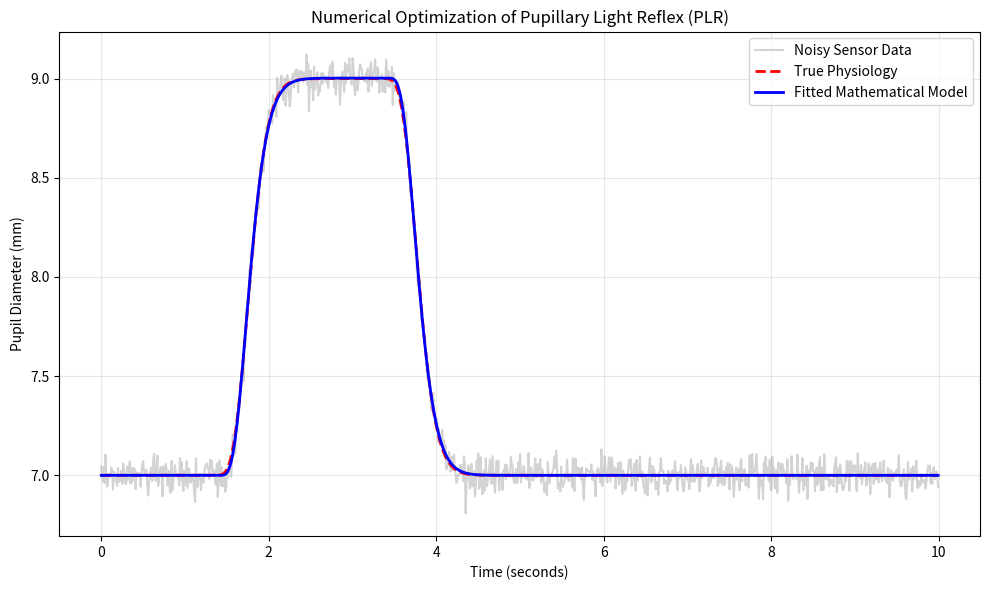

The matplotlib source for this figure:
import numpy as np
import matplotlib.pyplot as plt
from scipy.signal import convolve
from scipy.optimize import curve_fit


# Task 2.1: Mathematical Formulation
def pupillary_response_function(t, latency, n, tau, amplitude):
    """
    Generates the Pupillary Response Function (PRF).
    """
    prf = np.zeros_like(t)
    valid_indices = t >= latency

    t_val = t[valid_indices] - latency

    # Avoid numerical instability with very large powers by clipping
    t_val_clipped = np.clip(t_val, 0, 10)
    prf_raw = (t_val_clipped ** n) * np.exp(-t_val_clipped / tau)

    prf[valid_indices] = amplitude * prf_raw

    # Normalize
    area = np.sum(np.abs(prf))
    if area > 0:
        prf = (prf / area) * np.abs(amplitude) * np.sign(amplitude)

    return prf


# Task 2.2: Synthetic Stimulus & Data Generation
def generate_synthetic_plr_data():
    """ Simulates step light stimulus and noisy biological observation. """
    fs = 100
    t = np.arange(0, 10, 1 / fs)

    stimulus = np.zeros_like(t)
    stimulus[(t >= 1.0) & (t <= 3.0)] = 1.0

    # True physiological parameters
    true_params = {'latency': 0.25, 'n': 10.0, 'tau': 0.05, 'amplitude': -2.0, 'baseline': 7.0}

    prf_kernel = pupillary_response_function(t, true_params['latency'], true_params['n'], true_params['tau'],
                                             true_params['amplitude'])
    pupil_change = convolve(stimulus, prf_kernel, mode='full')[:len(t)]

    true_signal = true_params['baseline'] + pupil_change
    noisy_pupil = true_signal + np.random.normal(0, 0.05, len(t))

    return t, stimulus, noisy_pupil, true_signal, true_params


# Task 2.3: Numerical Optimization & Fitting
def fit_physiological_model(t, stimulus, noisy_data):
    """
    Solves the inverse problem: Extracts hidden physiological parameters from noisy data.
    """

    # 1. Define the forward model closure so curve_fit can use the known stimulus
    def forward_model(t_func, latency, n, tau, amplitude, baseline):
        kernel = pupillary_response_function(t_func, latency, n, tau, amplitude)
        pupil_response = convolve(stimulus, kernel, mode='full')[:len(t_func)]
        return baseline + pupil_response

    # 2. Initial Guesses (p0) and Biological Bounds
    # Parameters: [latency, n, tau, amplitude, baseline]
    p0 = [0.2, 8.0, 0.1, -1.0, 6.0]

    # Bounds prevent the optimizer from testing biologically impossible values (e.g., negative latency)
    bounds = (
        [0.1, 5.0, 0.01, -5.0, 4.0],  # Lower bounds
        [0.5, 15.0, 0.2, -0.1, 9.0]  # Upper bounds
    )

    # 3. Non-linear Least Squares Optimization
    print("Starting numerical optimization (Curve Fitting)...")
    optimized_params, covariance = curve_fit(forward_model, t, noisy_data, p0=p0, bounds=bounds)

    # 4. Generate the fitted curve using the discovered parameters
    fitted_curve = forward_model(t, *optimized_params)

    return optimized_params, fitted_curve


# Execution and visualization block
if __name__ == "__main__":
    # Generate data
    t, stim, noisy_pupil, true_signal, true_params = generate_synthetic_plr_data()

    # Run Optimizer
    fitted_params, fitted_curve = fit_physiological_model(t, stim, noisy_pupil)

    # Print results comparison
    print("\n--- Optimization Results ---")
    param_names = ['Latency (s)', 'Shape (n)', 'Time Const (tau)', 'Amplitude', 'Baseline (mm)']
    true_vals = list(true_params.values())
    for i, name in enumerate(param_names):
        print(f"{name:<18}: True = {true_vals[i]:>6.2f} | Fitted = {fitted_params[i]:>6.2f}")

    # Plotting
    plt.figure(figsize=(10, 6))
    plt.plot(t, noisy_pupil, color='lightgray', label='Noisy Sensor Data', zorder=1)
    plt.plot(t, true_signal, color='red', lw=2, linestyle='--', label='True Physiology', zorder=2)
    plt.plot(t, fitted_curve, color='blue', lw=2, label='Fitted Mathematical Model', zorder=3)

    plt.title("Numerical Optimization of Pupillary Light Reflex (PLR)")
    plt.xlabel("Time (seconds)")
    plt.ylabel("Pupil Diameter (mm)")
    plt.legend()
    plt.grid(True, alpha=0.3)
    plt.tight_layout()
    plt.show()
